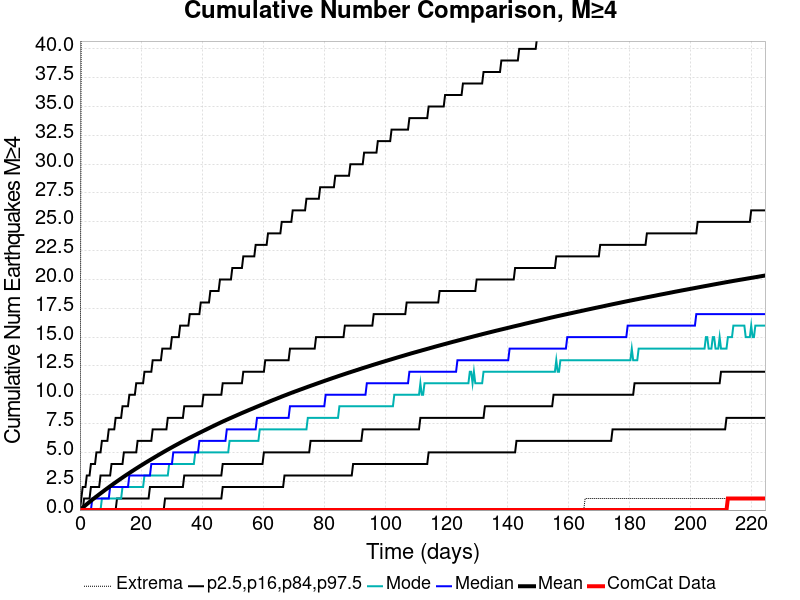

Values plotted in this chart, from the file beside it:
Time (days), ComCat Data, Simulation Mean, Simulation Median, Simulation Mode, Simulation Minimum, Simulation Maximum, 2.5 %-ile, 16 %-ile, 84 %-ile, 97.5 %-ile
0.0, 0.0, 0.0, 0.0, 0.0, 0.0, 0.0, 0.0, 0.0, 0.0, 0.0
0.4495, 0.0, 0.102, 0.0, 0.0, 0.0, 45.0, 0.0, 0.0, 0.0, 1.0
0.899, 0.0, 0.2037, 0.0, 0.0, 0.0, 63.0, 0.0, 0.0, 0.0, 2.0
1.349, 0.0, 0.306, 0.0, 0.0, 0.0, 83.0, 0.0, 0.0, 1.0, 2.0
1.798, 0.0, 0.408, 0.0, 0.0, 0.0, 107.0, 0.0, 0.0, 1.0, 2.0
2.248, 0.0, 0.5098, 0.0, 0.0, 0.0, 110.0, 0.0, 0.0, 1.0, 3.0
2.697, 0.0, 0.6093, 0.0, 0.0, 0.0, 113.0, 0.0, 0.0, 1.0, 3.0
3.147, 0.0, 0.7036, 0.0, 0.0, 0.0, 122.0, 0.0, 0.0, 1.0, 3.0
3.596, 0.0, 0.8007, 0.0, 0.0, 0.0, 127.0, 0.0, 0.0, 2.0, 4.0
4.046, 0.0, 0.8965, 1.0, 0.0, 0.0, 129.0, 0.0, 0.0, 2.0, 4.0
4.495, 0.0, 0.9909, 1.0, 0.0, 0.0, 132.0, 0.0, 0.0, 2.0, 4.0
4.945, 0.0, 1.085, 1.0, 0.0, 0.0, 138.0, 0.0, 0.0, 2.0, 4.0
5.394, 0.0, 1.177, 1.0, 0.0, 0.0, 141.0, 0.0, 0.0, 2.0, 5.0
5.844, 0.0, 1.266, 1.0, 0.0, 0.0, 142.0, 0.0, 0.0, 2.0, 5.0
6.293, 0.0, 1.357, 1.0, 0.0, 0.0, 145.0, 0.0, 0.0, 2.0, 5.0
6.743, 0.0, 1.448, 1.0, 0.0, 0.0, 147.0, 0.0, 0.0, 3.0, 5.0
7.192, 0.0, 1.537, 1.0, 1.0, 0.0, 151.0, 0.0, 0.0, 3.0, 6.0
7.642, 0.0, 1.626, 1.0, 1.0, 0.0, 157.0, 0.0, 0.0, 3.0, 6.0
8.091, 0.0, 1.717, 1.0, 1.0, 0.0, 157.0, 0.0, 0.0, 3.0, 6.0
8.541, 0.0, 1.804, 1.0, 1.0, 0.0, 160.0, 0.0, 0.0, 3.0, 6.0
8.99, 0.0, 1.892, 1.0, 1.0, 0.0, 163.0, 0.0, 0.0, 3.0, 6.0
9.44, 0.0, 1.978, 1.0, 1.0, 0.0, 164.0, 0.0, 0.0, 3.0, 7.0
9.889, 0.0, 2.065, 2.0, 1.0, 0.0, 166.0, 0.0, 0.0, 3.0, 7.0
10.34, 0.0, 2.149, 2.0, 1.0, 0.0, 167.0, 0.0, 0.0, 4.0, 7.0
10.79, 0.0, 2.236, 2.0, 1.0, 0.0, 169.0, 0.0, 0.0, 4.0, 7.0
11.24, 0.0, 2.32, 2.0, 1.0, 0.0, 171.0, 0.0, 0.0, 4.0, 7.0
11.69, 0.0, 2.405, 2.0, 1.0, 0.0, 171.0, 0.0, 0.0, 4.0, 8.0
12.14, 0.0, 2.488, 2.0, 1.0, 0.0, 173.0, 0.0, 1.0, 4.0, 8.0
12.59, 0.0, 2.573, 2.0, 1.0, 0.0, 175.0, 0.0, 1.0, 4.0, 8.0
13.04, 0.0, 2.656, 2.0, 1.0, 0.0, 179.0, 0.0, 1.0, 4.0, 8.0
13.49, 0.0, 2.738, 2.0, 1.0, 0.0, 180.0, 0.0, 1.0, 4.0, 8.0
13.93, 0.0, 2.82, 2.0, 2.0, 0.0, 180.0, 0.0, 1.0, 4.0, 9.0
14.38, 0.0, 2.901, 2.0, 2.0, 0.0, 182.0, 0.0, 1.0, 5.0, 9.0
14.83, 0.0, 2.982, 2.0, 2.0, 0.0, 182.0, 0.0, 1.0, 5.0, 9.0
15.28, 0.0, 3.06, 2.0, 2.0, 0.0, 184.0, 0.0, 1.0, 5.0, 9.0
15.73, 0.0, 3.137, 2.0, 2.0, 0.0, 185.0, 0.0, 1.0, 5.0, 9.0
16.18, 0.0, 3.215, 3.0, 2.0, 0.0, 185.0, 0.0, 1.0, 5.0, 10.0
16.63, 0.0, 3.295, 3.0, 2.0, 0.0, 186.0, 0.0, 1.0, 5.0, 10.0
17.08, 0.0, 3.372, 3.0, 2.0, 0.0, 187.0, 0.0, 1.0, 5.0, 10.0
17.53, 0.0, 3.451, 3.0, 2.0, 0.0, 187.0, 0.0, 1.0, 5.0, 10.0
17.98, 0.0, 3.527, 3.0, 2.0, 0.0, 187.0, 0.0, 1.0, 5.0, 10.0
18.43, 0.0, 3.603, 3.0, 2.0, 0.0, 188.0, 0.0, 1.0, 5.0, 11.0
18.88, 0.0, 3.678, 3.0, 2.0, 0.0, 190.0, 0.0, 1.0, 6.0, 11.0
19.33, 0.0, 3.754, 3.0, 2.0, 0.0, 190.0, 0.0, 1.0, 6.0, 11.0
19.78, 0.0, 3.828, 3.0, 2.0, 0.0, 190.0, 0.0, 1.0, 6.0, 11.0
20.23, 0.0, 3.902, 3.0, 2.0, 0.0, 190.0, 0.0, 1.0, 6.0, 11.0
20.68, 0.0, 3.975, 3.0, 2.0, 0.0, 190.0, 0.0, 1.0, 6.0, 11.0
21.13, 0.0, 4.049, 3.0, 3.0, 0.0, 190.0, 0.0, 1.0, 6.0, 12.0
21.58, 0.0, 4.125, 3.0, 3.0, 0.0, 192.0, 0.0, 1.0, 6.0, 12.0
22.03, 0.0, 4.195, 3.0, 3.0, 0.0, 196.0, 0.0, 1.0, 6.0, 12.0
22.48, 0.0, 4.266, 3.0, 3.0, 0.0, 200.0, 0.0, 1.0, 6.0, 12.0
22.93, 0.0, 4.338, 3.0, 3.0, 0.0, 204.0, 0.0, 2.0, 6.0, 12.0
23.37, 0.0, 4.409, 4.0, 3.0, 0.0, 206.0, 0.0, 2.0, 6.0, 12.0
23.82, 0.0, 4.479, 4.0, 3.0, 0.0, 208.0, 0.0, 2.0, 7.0, 13.0
24.27, 0.0, 4.549, 4.0, 3.0, 0.0, 208.0, 0.0, 2.0, 7.0, 13.0
24.72, 0.0, 4.622, 4.0, 3.0, 0.0, 210.0, 0.0, 2.0, 7.0, 13.0
25.17, 0.0, 4.691, 4.0, 3.0, 0.0, 211.0, 0.0, 2.0, 7.0, 13.0
25.62, 0.0, 4.763, 4.0, 3.0, 0.0, 214.0, 0.0, 2.0, 7.0, 13.0
26.07, 0.0, 4.832, 4.0, 3.0, 0.0, 223.0, 0.0, 2.0, 7.0, 13.0
26.52, 0.0, 4.901, 4.0, 3.0, 0.0, 225.0, 0.0, 2.0, 7.0, 13.0
... 440 more rows
